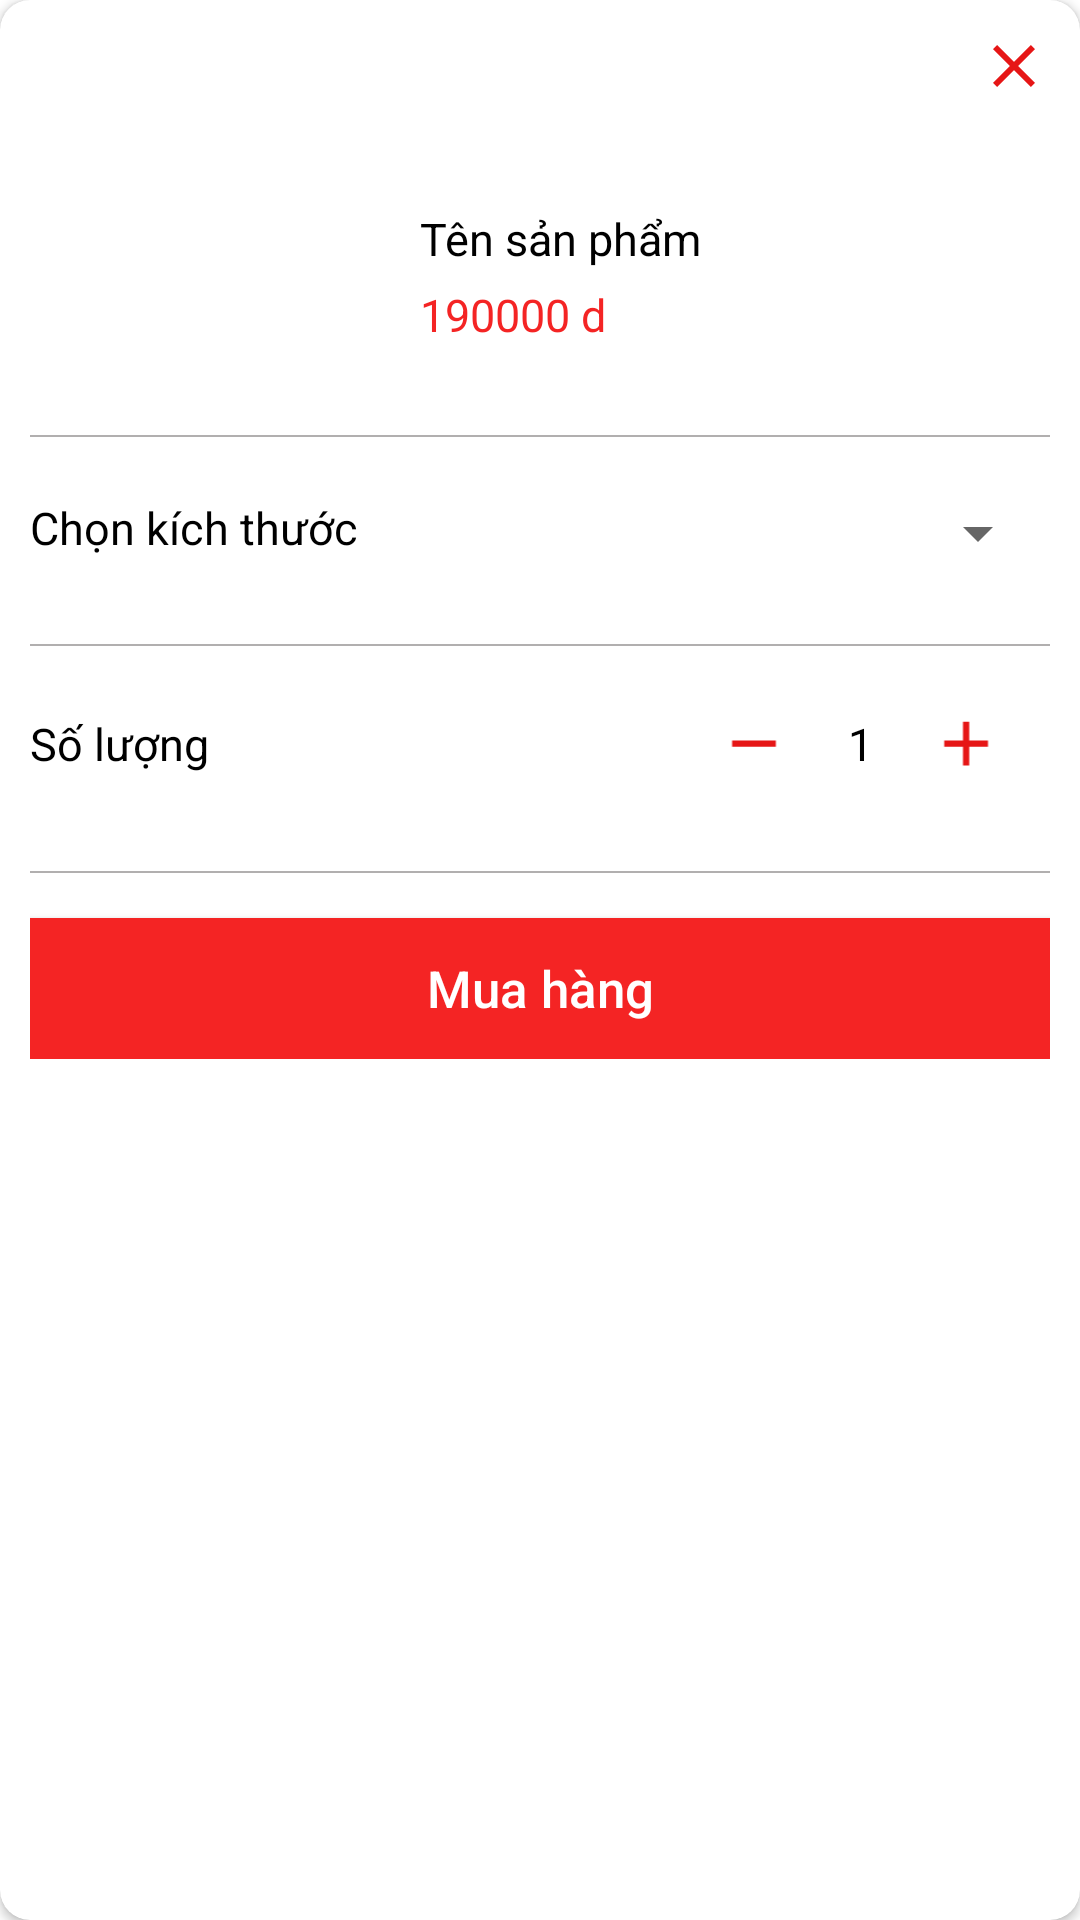

Write the Android layout XML for this screen, with the resource values it uses.
<!-- AndroidManifest.xml: application theme Theme.Appfashion -->
<!-- res/layout/dialog_muahang.xml -->
<?xml version="1.0" encoding="utf-8"?>
<androidx.cardview.widget.CardView
    xmlns:android="http://schemas.android.com/apk/res/android"
    xmlns:tools="http://schemas.android.com/tools"
    android:layout_width="match_parent"
    android:layout_height="wrap_content"
    xmlns:app="http://schemas.android.com/apk/res-auto"
    android:elevation="10dp"
    app:cardCornerRadius="10sp">
    <LinearLayout
        android:padding="10dp"
        android:orientation="vertical"
        android:layout_width="match_parent"
        android:layout_height="wrap_content">
        <LinearLayout
            android:orientation="horizontal"
            android:layout_width="match_parent"
            android:layout_height="wrap_content">
            <ImageView
                android:id="@+id/bot_image"
                android:layout_width="120dp"
                android:layout_height="120dp"/>
            <androidx.coordinatorlayout.widget.CoordinatorLayout
                android:layout_width="match_parent"
                android:layout_height="match_parent">
                <ImageView
                    android:id="@+id/bot_x"
                    android:layout_gravity="right"
                    android:layout_width="wrap_content"
                    android:layout_height="wrap_content"
                    android:src="@drawable/ic_baseline_close_24"/>
                <LinearLayout
                    android:layout_marginBottom="10dp"
                    android:layout_marginHorizontal="10dp"
                    android:layout_gravity="bottom"
                    android:layout_width="match_parent"
                    android:layout_height="wrap_content"
                    android:orientation="vertical">
                    <TextView
                        android:id="@+id/bot_name"
                        android:textColor="@color/black"
                        android:text="Tên sản phẩm"
                        android:layout_marginBottom="5dp"
                        android:textSize="15sp"
                        android:gravity="center|left"
                        android:layout_width="match_parent"
                        android:layout_height="wrap_content" />
                    <TextView
                        android:id="@+id/bot_price"
                        android:textColor="@color/red"
                        android:text="190000 d"
                        android:layout_marginBottom="5dp"
                        android:textSize="15sp"
                        android:gravity="center|left"
                        android:layout_width="match_parent"
                        android:layout_height="wrap_content" />
                </LinearLayout>
            </androidx.coordinatorlayout.widget.CoordinatorLayout>

        </LinearLayout>

        <LinearLayout
            android:id="@+id/linearbot_size"
            android:weightSum="10"
            android:orientation="vertical"
            android:layout_width="match_parent"
            android:layout_height="wrap_content">
            <View
                android:layout_marginTop="15dp"
                android:layout_width="match_parent"
                android:layout_height="0.5dp"
                android:background="#B1AFAF"/>
            <LinearLayout
                android:layout_marginBottom="10dp"
                android:layout_marginTop="20dp"
                android:orientation="horizontal"
                android:layout_width="match_parent"
                android:layout_height="wrap_content">
                <TextView
                    android:layout_weight="8"
                    android:layout_width="wrap_content"
                    android:layout_height="wrap_content"
                    android:text="Chọn kích thước"
                    android:textColor="@color/black"
                    android:textSize="15sp"/>
                <Spinner
                    android:id="@+id/bot_spinner"
                    android:layout_weight="2"
                    android:layout_width="wrap_content"
                    android:layout_height="wrap_content"/>
            </LinearLayout>


        </LinearLayout>

        <View
            android:layout_marginTop="15dp"
            android:layout_width="match_parent"
            android:layout_height="0.5dp"
            android:background="#B1AFAF"/>

        <LinearLayout
            android:weightSum="10"
            android:orientation="horizontal"
            android:layout_marginTop="20dp"
            android:layout_width="match_parent"
            android:layout_height="wrap_content">
            <TextView
                android:layout_weight="8"
                android:layout_width="wrap_content"
                android:layout_height="wrap_content"
                android:text="Số lượng"
                android:textColor="@color/black"
                android:textSize="15sp"/>
            <ImageView
                android:layout_weight="0.5"
                android:src="@drawable/ic_baseline_remove_24"
                android:id="@+id/bot_tru"
                android:layout_width="25dp"
                android:layout_height="25dp"/>

            <TextView
                android:text="1"
                android:textSize="15sp"
                android:gravity="center"
                android:layout_weight="0.5"
                android:id="@+id/bot_sl"
                android:layout_width="25dp"
                android:layout_height="25dp"
                android:contentDescription="Số lượng"
                android:textColor="@color/main2" />
            <ImageView
                android:layout_weight="0.5"
                android:id="@+id/bot_cong"
                android:src="@drawable/ic_baseline_add_24"
                android:layout_width="25dp"
                android:layout_height="25dp"
                android:text="+"
                android:textSize="20dp"/>
        </LinearLayout>


        <View
            android:layout_marginTop="30dp"
            android:layout_width="match_parent"
            android:layout_height="0.5dp"
            android:background="#B1AFAF"/>
        <androidx.appcompat.widget.AppCompatButton
            android:id="@+id/bot_muahang"
            android:layout_marginTop="15sp"
            android:text="Mua hàng"
            android:textSize="17sp"
            android:textColor="@color/white"
            android:textAllCaps="false"
            android:layout_width="match_parent"
            android:layout_height="47dp"
            android:background="@color/red"/>
    </LinearLayout>

</androidx.cardview.widget.CardView>
<!-- resources referenced by this layout -->
<resources>
  <color name="black">#FF000000</color>
  <color name="main2">#FF000000</color>
  <color name="red">#F42424</color>
  <color name="white">#FFFFFFFF</color>
  <!-- drawable ic_baseline_add_24 (drawable) -->
  <vector android:height="24dp" android:tint="#E61616"
      android:viewportHeight="24" android:viewportWidth="24"
      android:width="24dp" xmlns:android="http://schemas.android.com/apk/res/android">
      <path android:fillColor="@android:color/white" android:pathData="M19,13h-6v6h-2v-6H5v-2h6V5h2v6h6v2z"/>
  </vector>
  <!-- drawable ic_baseline_close_24 (drawable) -->
  <vector android:height="24dp" android:tint="#E61616"
      android:viewportHeight="24" android:viewportWidth="24"
      android:width="24dp" xmlns:android="http://schemas.android.com/apk/res/android">
      <path android:fillColor="@android:color/white" android:pathData="M19,6.41L17.59,5 12,10.59 6.41,5 5,6.41 10.59,12 5,17.59 6.41,19 12,13.41 17.59,19 19,17.59 13.41,12z"/>
  </vector>
  <!-- drawable ic_baseline_remove_24 (drawable) -->
  <vector android:height="24dp" android:tint="#E61616"
      android:viewportHeight="24" android:viewportWidth="24"
      android:width="24dp" xmlns:android="http://schemas.android.com/apk/res/android">
      <path android:fillColor="@android:color/white" android:pathData="M19,13H5v-2h14v2z"/>
  </vector>
  <style name="Theme.Appfashion" parent="Theme.MaterialComponents.Light.NoActionBar">
          
          <item name="colorPrimary">@color/purple_500</item>
          <item name="colorPrimaryVariant">@color/white</item>
          <item name="colorOnPrimary">@color/white</item>
          <item name="android:textColorPrimary">@color/black</item>
  
          
          <item name="colorSecondary">@color/teal_200</item>
          <item name="colorSecondaryVariant">@color/teal_700</item>
          <item name="colorOnSecondary">@color/black</item>
          
          <item name="android:statusBarColor">@color/white</item>
  
          
      </style>
  <color name="purple_500">#FF6200EE</color>
  <color name="teal_200">#FF03DAC5</color>
  <color name="teal_700">#FF018786</color>
</resources>
